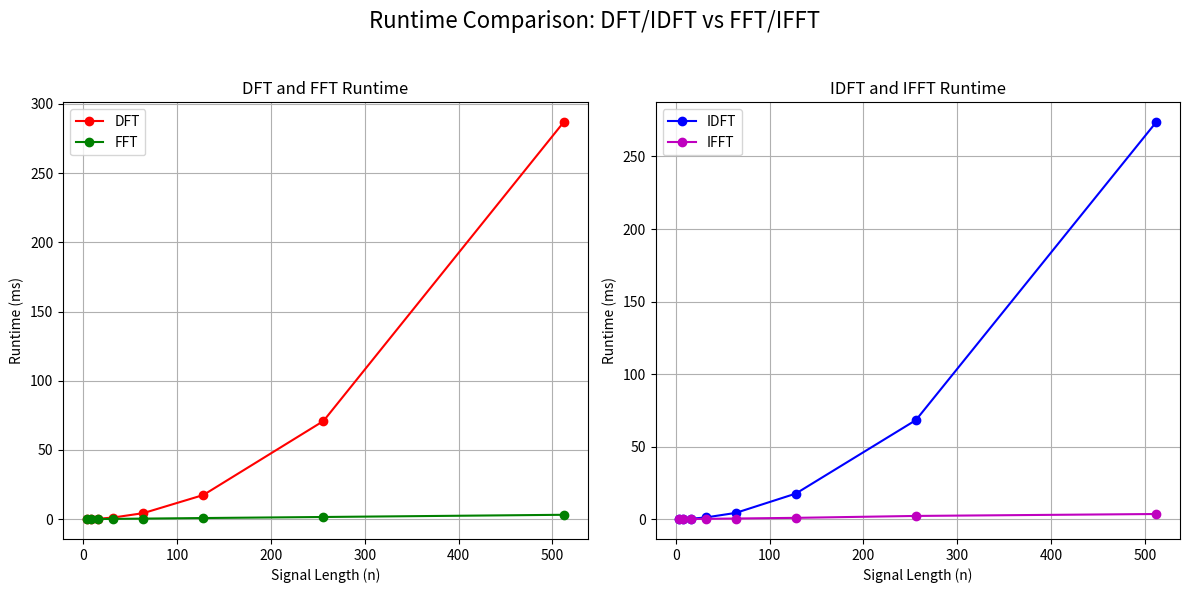

The matplotlib source for this figure:
import numpy as np
import matplotlib.pyplot as plt
import time

# Provided FFT function
def FFT(x):
    N = len(x)
    if N == 1:
        return x
    else:
        X_even = FFT(x[::2])
        X_odd = FFT(x[1::2])
        factor = np.exp(-2j * np.pi * np.arange(N) / N)
        X = np.concatenate([
            X_even + factor[:N // 2] * X_odd,
            X_even + factor[N // 2:] * X_odd
        ])
        return X

# Provided DFT function
def dft(signal):
    N = len(signal)
    X = np.zeros(N, dtype=complex)
    for k in range(N):
        for n in range(N):
            X[k] += signal[n] * np.exp(-2j * np.pi * k * n / N)
    return X

# Implement IDFT
def idft(X):
    N = len(X)
    x = np.zeros(N, dtype=complex)
    for n in range(N):
        for k in range(N):
            x[n] += X[k] * np.exp(2j * np.pi * k * n / N)
    return x / N

# Implement IFFT
def IFFT(X):
    N = len(X)
    if N == 1:
        return X
    else:
        X_even = IFFT(X[::2])
        X_odd = IFFT(X[1::2])
        factor = np.exp(2j * np.pi * np.arange(N) / N)  # Inverse factor
        x = np.concatenate([
            X_even + factor[:N // 2] * X_odd,
            X_even + factor[N // 2:] * X_odd
        ])
        return x / 2

# Function to compute average runtime
def measure_runtime(func, signal, repetitions=10):
    runtimes = []
    for _ in range(repetitions):
        start_time = time.time()
        func(signal)
        end_time = time.time()
        runtimes.append(end_time - start_time)
    return np.mean(runtimes)

# Function to generate a signal (combination of sinusoids + noise)
def generate_signal(n, frequencies=[5, 15, 30], amplitudes=[1.0, 0.5, 0.3]):
    if len(frequencies) != len(amplitudes):
        raise ValueError("Frequencies and amplitudes must have the same length.")
    t = np.arange(n) / n  # Normalized time vector
    signal = np.zeros(n, dtype=complex)
    for freq, amp in zip(frequencies, amplitudes):
        signal += amp * np.sin(2 * np.pi * freq * t)  # Real component
    signal += 0.1 * (np.random.rand(n) + 1j * np.random.rand(n))  # Add small noise
    return signal

# Main analysis
signal_lengths = [2**k for k in range(2, 10)]  # Powers of 2 from 4 to 1024
dft_runtimes = []
idft_runtimes = []
fft_runtimes = []
ifft_runtimes = []

for n in signal_lengths:
    # Generate signal of length n
    signal = generate_signal(n)
    
    # Measure runtimes
    dft_runtimes.append(measure_runtime(dft, signal))
    idft_runtimes.append(measure_runtime(idft, dft(signal)))
    fft_runtimes.append(measure_runtime(FFT, signal))
    ifft_runtimes.append(measure_runtime(IFFT, FFT(signal)))

# Convert runtimes to milliseconds (ms)
dft_runtimes_ms = [t * 1000 for t in dft_runtimes]
idft_runtimes_ms = [t * 1000 for t in idft_runtimes]
fft_runtimes_ms = [t * 1000 for t in fft_runtimes]
ifft_runtimes_ms = [t * 1000 for t in ifft_runtimes]

# Create subplots
fig, axs = plt.subplots(1, 2, figsize=(12, 6))  # 1 row, 2 columns
fig.suptitle("Runtime Comparison: DFT/IDFT vs FFT/IFFT", fontsize=16)

# Plot DFT and FFT runtimes on the first subplot
axs[0].plot(signal_lengths, dft_runtimes_ms, marker='o', color='r', label="DFT")
axs[0].plot(signal_lengths, fft_runtimes_ms, marker='o', color='g', label="FFT")
axs[0].set_title("DFT and FFT Runtime")
axs[0].set_xlabel("Signal Length (n)")
axs[0].set_ylabel("Runtime (ms)")
axs[0].grid()
axs[0].legend()

# Plot IDFT and IFFT runtimes on the second subplot
axs[1].plot(signal_lengths, idft_runtimes_ms, marker='o', color='b', label="IDFT")
axs[1].plot(signal_lengths, ifft_runtimes_ms, marker='o', color='m', label="IFFT")
axs[1].set_title("IDFT and IFFT Runtime")
axs[1].set_xlabel("Signal Length (n)")
axs[1].set_ylabel("Runtime (ms)")
axs[1].grid()
axs[1].legend()

# Adjust layout for better spacing
plt.tight_layout(rect=[0, 0, 1, 0.95])
plt.show()


